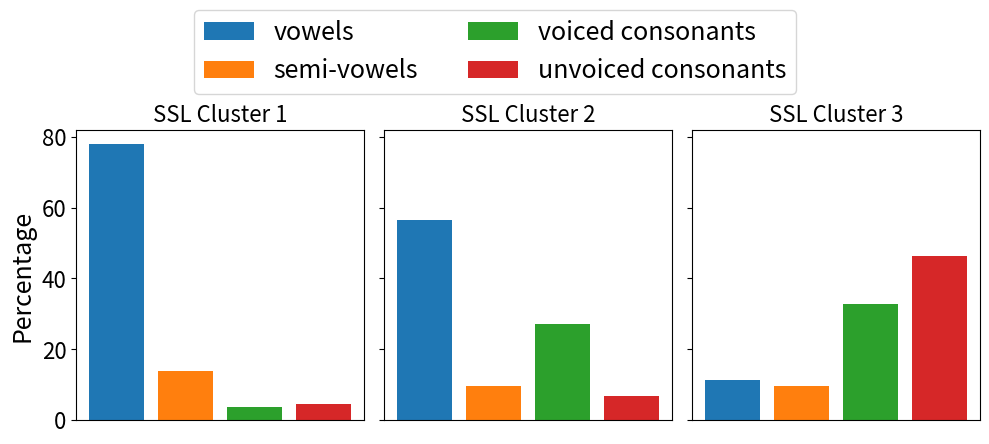

Reproduce this figure in Python. (Note: this script raises an exception after producing the figure.)
import matplotlib.pyplot as plt
import numpy as np

# Provided data
data = {
    'cluster 0': {
        'vowels': 77.96,
        'semi-vowels': 13.77,
        'voiced-consonants': 3.72,
        'unvoiced-consonants': 4.55,
    },
    'cluster 1': {
        'vowels': 56.56,
        'semi-vowels': 9.53,
        'voiced-consonants': 27.05,
        'unvoiced-consonants': 6.86,
    },
    'cluster 2': {
        'vowels': 11.27,
        'semi-vowels': 9.49,
        'voiced-consonants': 32.86,
        'unvoiced-consonants': 46.22,
    },
}

# Extracting data
categories = ['vowels', 'semi-vowels', 'voiced consonants', 'unvoiced consonants']  # Split longer names
clusters = list(data.keys())
values = [list(cluster.values()) for cluster in data.values()]

# Setting up the plot
fig, axs = plt.subplots(1, 3, figsize=(10, 4), sharey=True)  # Creating subplots for each cluster

# Colors for each category
colors = ['C0', 'C1', 'C2', 'C3']

# Plotting each cluster
for i, ax in enumerate(axs):
    bars = ax.bar(categories, values[i], color=colors)
    ax.set_title(f"SSL Cluster {i+1}", fontsize=16)
    if i == 0:
        ax.set_ylabel('Percentage', fontsize=18)
    ax.set_xticks([])  # Remove x-axis labels
    ax.grid(False)  # Remove grid
    ax.tick_params(axis='y', labelsize=16)  # Increase y-axis tick label size

# Adding a legend at the top
fig.legend(bars, categories, loc='upper center', ncol=2, fontsize=18, bbox_to_anchor=(0.5, 1.13))

# Adjusting layout to accommodate the legend
plt.tight_layout(rect=[0, 0, 1, 0.9])

# Saving the figure
plt.savefig('fig/ssl-cluster.png', bbox_inches='tight', dpi=500)